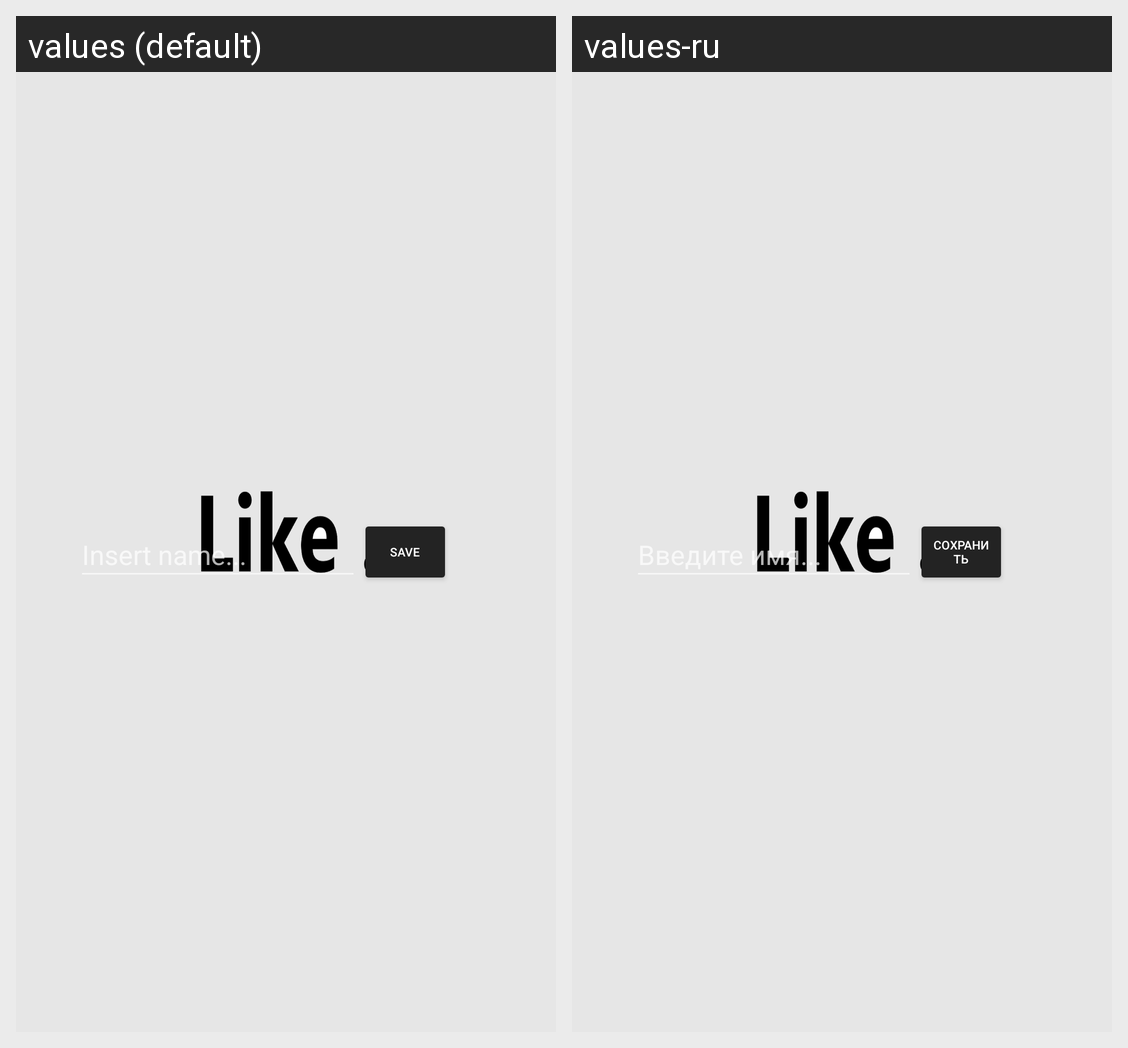

The Android screen above is rendered under two locales of the same app. Produce the string resources it draws, with the default and per-locale values.
Android screen res/layout/add_album_dialog.xml rendered under 2 locales, left to right: values (default), values-ru. Device: Nexus 5 (rendered at 1080×1920; each locale shown at half size, 540×960, under a caption strip naming it); theme Theme.Splash.
Strings drawn on this screen, with the default value and each locale's value (text and hints the layout hard-codes, and strings that could not be matched under every locale, appear in the picture but are not listed):

addAlbumText
  values: Insert name...
  values-ru: Введите имя...

addAlbumSaveText
  values: Save
  values-ru: Сохранить
